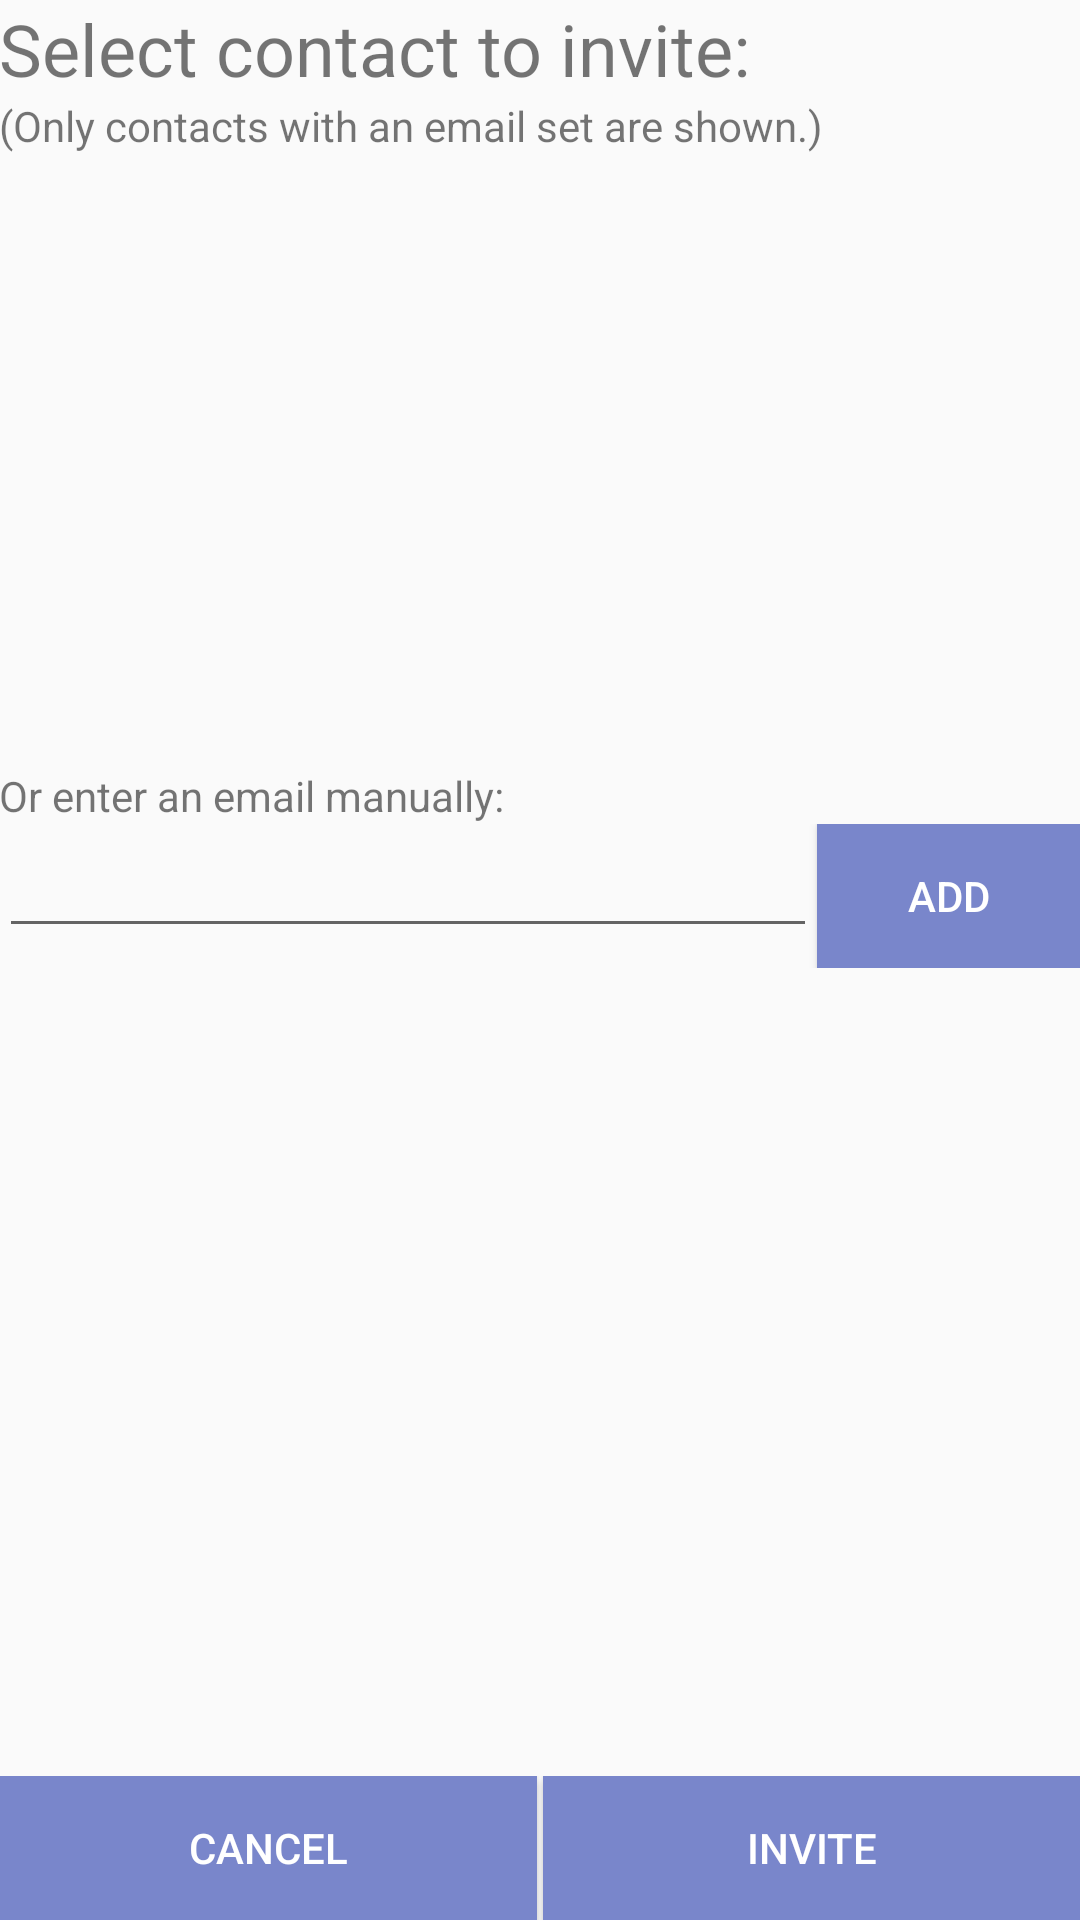

Layout XML and referenced resources for this Android screen:
<!-- AndroidManifest.xml: application theme AppTheme -->
<!-- res/layout/activity_invite.xml -->
<?xml version="1.0" encoding="utf-8"?>
<LinearLayout xmlns:android="http://schemas.android.com/apk/res/android"
    xmlns:tools="http://schemas.android.com/tools"
    android:orientation="vertical"
    android:layout_width="match_parent"
    android:layout_height="match_parent"
    android:paddingBottom="@dimen/activity_vertical_margin"
    android:paddingLeft="@dimen/activity_horizontal_margin"
    android:paddingRight="@dimen/activity_horizontal_margin"
    android:paddingTop="@dimen/activity_vertical_margin"
    tools:context="com.gacsoft.letsmeethere.InviteActivity">

    <TextView
        android:id="@+id/text1"
        android:layout_width="wrap_content"
        android:layout_height="wrap_content"
        android:text="@string/inviteText1"
        android:textSize="24sp"/>
    <TextView
        android:id="@+id/text2"
        android:layout_width="wrap_content"
        android:layout_height="wrap_content"
        android:layout_marginBottom="15dp"
        android:text="@string/inviteText2"/>

    <LinearLayout
        android:orientation="vertical"
        android:layout_weight="0.4"
        android:layout_width="wrap_content"
        android:layout_height="wrap_content">
        <ListView
            android:id="@+id/contactlist"
            android:layout_width="fill_parent"
            android:clickable="true"
            android:divider="@android:color/transparent"
            android:dividerHeight="2dp"
            android:layout_height="fill_parent">
    </ListView>
    </LinearLayout>

    <TextView
        android:id="@+id/text3"
        android:layout_marginTop="10dp"
        android:layout_width="wrap_content"
        android:layout_height="wrap_content"
        android:text="@string/inviteText3"/>
    <LinearLayout
        android:layout_width="match_parent"
        android:orientation="horizontal"
        android:layout_height="wrap_content">
        <EditText
            android:id="@+id/emailEdit"
            android:layout_width="wrap_content"
            android:layout_weight="1"
            android:layout_height="wrap_content"
            android:inputType="textEmailAddress"/>
        <Button
            android:layout_width="wrap_content"
            android:layout_height="wrap_content"
            android:text="@string/add"
            android:textColor="@color/white"
            android:background="@drawable/button"
            android:onClick="addClicked"/>
    </LinearLayout>
    <LinearLayout
        android:orientation="vertical"
        android:layout_weight="0.6"
        android:layout_width="wrap_content"
        android:layout_height="wrap_content">
        <ListView
            android:id="@+id/invitelist"
            android:layout_width="fill_parent"
            android:layout_height="fill_parent"
            android:divider="@android:color/transparent"
            android:dividerHeight="1dp"
            >
        </ListView>
    </LinearLayout>

    <LinearLayout
        android:layout_width="match_parent"
        android:orientation="horizontal"
        android:layout_height="wrap_content">
        <Button
            android:layout_width="wrap_content"
            android:layout_weight="0.5"
            android:layout_height="wrap_content"
            android:text="@string/cancel"
            android:textColor="@color/white"
            android:background="@drawable/button"
            android:onClick="cancelClicked"
            android:layout_marginRight="1sp"/>
        <Button
            android:layout_width="wrap_content"
            android:layout_weight="0.5"
            android:layout_height="wrap_content"
            android:text="@string/invite"
            android:textColor="@color/white"
            android:background="@drawable/button"
            android:layout_marginLeft="1sp"
            android:onClick="inviteClicked"/>
    </LinearLayout>

</LinearLayout>
<!-- resources referenced by this layout -->
<resources>
  <color name="white">#FFFFFF</color>
  <!-- drawable button (drawable) -->
  <?xml version="1.0" encoding="utf-8"?>
  <selector xmlns:android="http://schemas.android.com/apk/res/android">
      <item
          android:state_enabled="false"
          android:drawable="@drawable/button_disabled" />
      <item
          android:state_pressed="true"
          android:state_enabled="true"
          android:drawable="@drawable/button_pressed" />
      <item
          android:state_focused="true"
          android:state_enabled="true"
          android:drawable="@drawable/button_enabled" />
      <item
          android:state_enabled="true"
          android:drawable="@drawable/button_enabled" />
  </selector>
  <string name="add">Add</string>
  <string name="cancel">Cancel</string>
  <string name="invite">Invite</string>
  <string name="inviteText1">Select contact to invite:</string>
  <string name="inviteText2">(Only contacts with an email set are shown.)</string>
  <string name="inviteText3">Or enter an email manually:</string>
  <style name="AppTheme" parent="Theme.AppCompat.Light.DarkActionBar">
          
          <item name="colorPrimary">@color/colorPrimary</item>
          <item name="colorPrimaryDark">@color/colorPrimaryDark</item>
          <item name="colorAccent">@color/colorAccent</item>
          <item name="windowActionBar">false</item>
          <item name="windowNoTitle">true</item>
          
          <item name="android:listViewStyle">@style/listViewStyle</item>
      </style>
  <!-- drawable button_disabled (drawable) -->
  <?xml version="1.0" encoding="utf-8"?>
  <shape xmlns:android="http://schemas.android.com/apk/res/android" android:shape="rectangle">
      <gradient
          android:startColor="@color/colorDisabled"
          android:centerColor="@color/colorDisabled"
          android:endColor="@color/colorDisabled"
          android:angle="90"/>
  </shape>
  <!-- drawable button_pressed (drawable) -->
  <?xml version="1.0" encoding="utf-8"?>
  <shape xmlns:android="http://schemas.android.com/apk/res/android" android:shape="rectangle">
      <gradient
          android:startColor="@color/colorPrimaryDark"
          android:centerColor="@color/buttonPressed"
          android:endColor="@color/colorPrimaryDark"
          android:angle="90"/>
  </shape>
  <!-- drawable button_enabled (drawable) -->
  <?xml version="1.0" encoding="utf-8"?>
  <shape xmlns:android="http://schemas.android.com/apk/res/android" android:shape="rectangle">
      <gradient
          android:startColor="@color/colorPrimaryDark"
          android:centerColor="@color/colorPrimaryDark"
          android:endColor="@color/colorPrimaryDark"
          android:angle="90"/>
  </shape>
  <color name="colorPrimary">#e3f2fd</color>
  <color name="colorPrimaryDark">#7986cb</color>
  <color name="colorAccent">#FF4081</color>
  <style name="listViewStyle" parent="android:style/Widget.ListView">
          <item name="background">@color/colorPrimary</item>
          <item name="android:divider">@color/colorPrimary</item>
          <item name="android:dividerHeight">1dp</item>
  
          <item name="android:drawSelectorOnTop">false</item>
          <item name="android:cacheColorHint">#00000000</item>
      </style>
  <color name="colorDisabled">#dedede</color>
  <color name="buttonPressed">#fdd835</color>
</resources>
